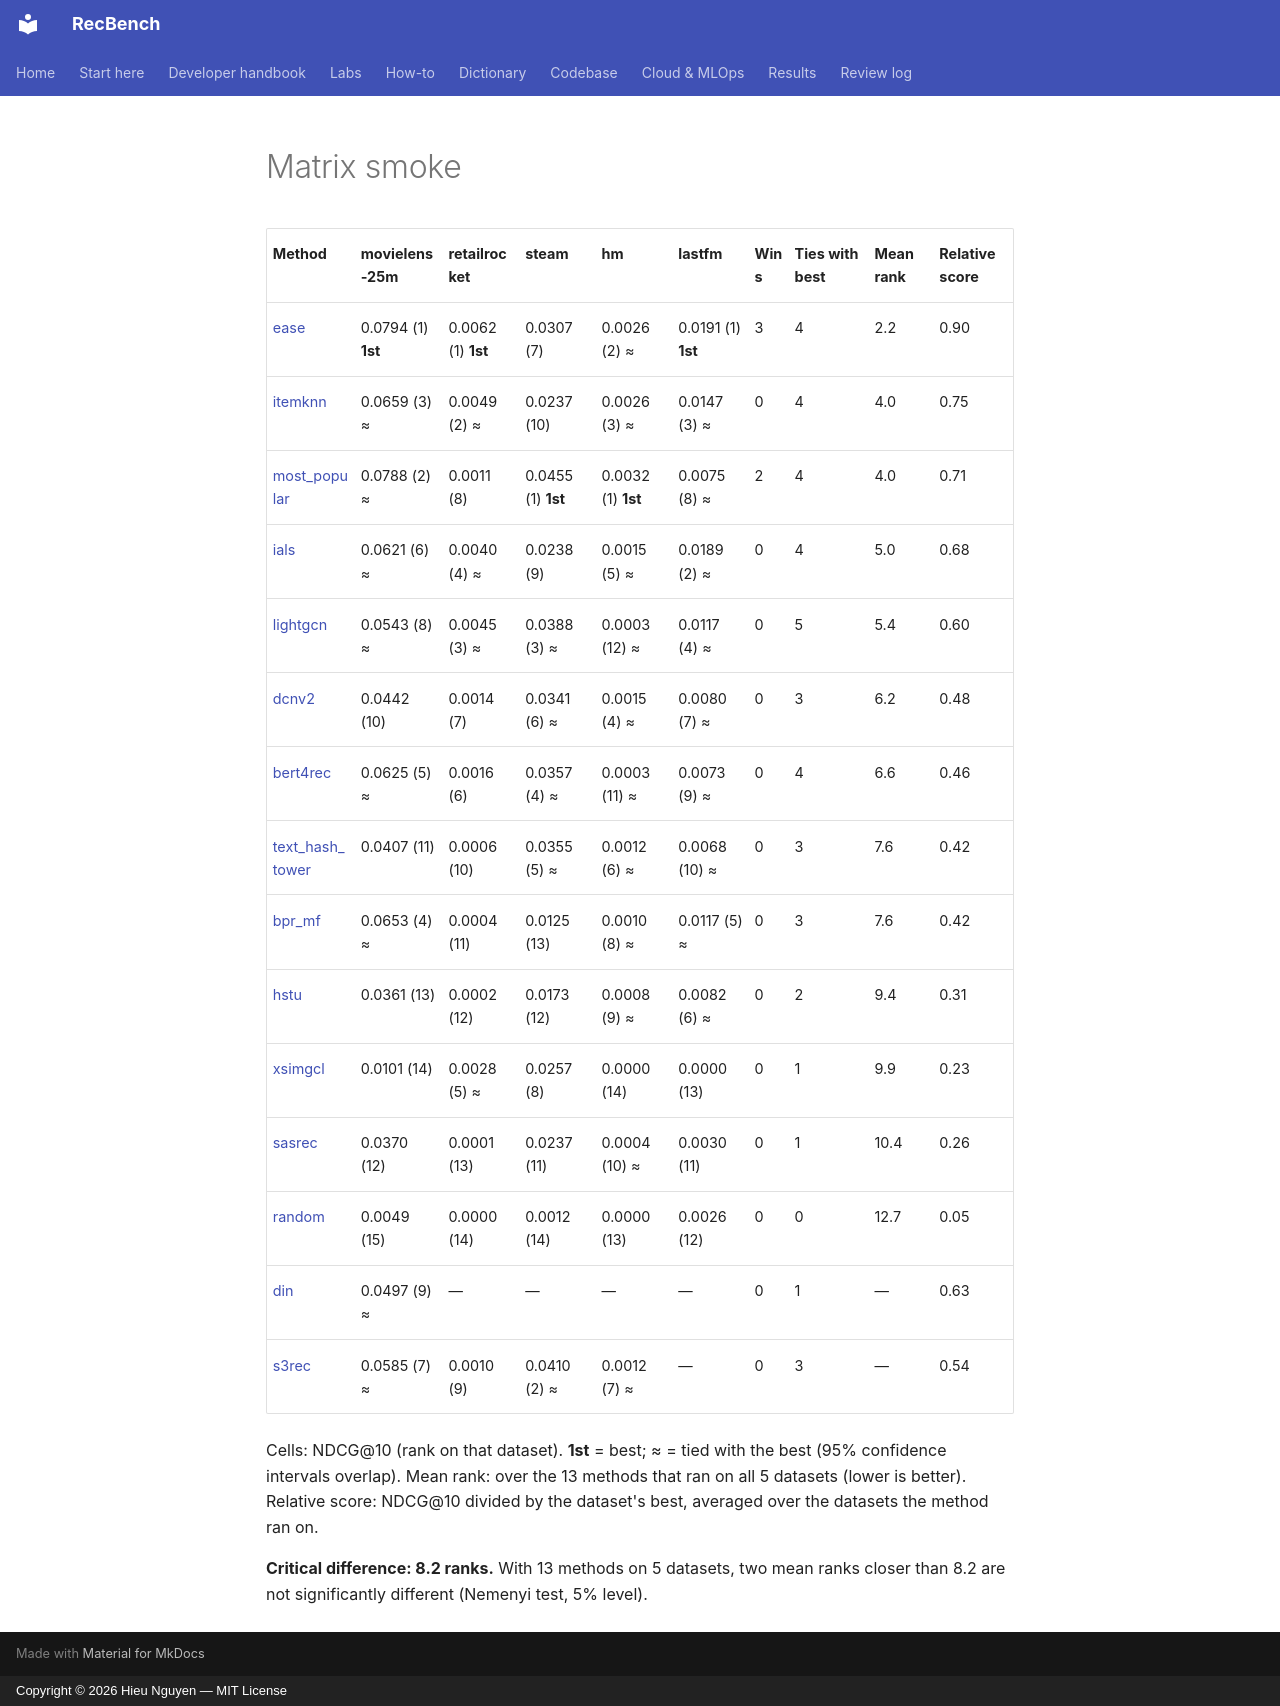

repository: trunghieu11/recbench · page: generated/overall/matrix-smoke/index.html · generator: mkdocs · copyright: Copyright © 2026 Hieu Nguyen — MIT License

<!-- generated by recbench.report.overall; do not edit -->

| Method | movielens-25m | retailrocket | steam | hm | lastfm | Wins | Ties with best | Mean rank | Relative score |
|---|---|---|---|---|---|---|---|---|---|
| [ease](../dictionary/algorithms/ease.md) | 0.0794 (1) **1st** | 0.0062 (1) **1st** | 0.0307 (7) | 0.0026 (2) ≈ | 0.0191 (1) **1st** | 3 | 4 | 2.2 | 0.90 |
| [itemknn](../dictionary/algorithms/itemknn.md) | 0.0659 (3) ≈ | 0.0049 (2) ≈ | 0.0237 (10) | 0.0026 (3) ≈ | 0.0147 (3) ≈ | 0 | 4 | 4.0 | 0.75 |
| [most_popular](../dictionary/algorithms/most-popular.md) | 0.0788 (2) ≈ | 0.0011 (8) | 0.0455 (1) **1st** | 0.0032 (1) **1st** | 0.0075 (8) ≈ | 2 | 4 | 4.0 | 0.71 |
| [ials](../dictionary/algorithms/ials.md) | 0.0621 (6) ≈ | 0.0040 (4) ≈ | 0.0238 (9) | 0.0015 (5) ≈ | 0.0189 (2) ≈ | 0 | 4 | 5.0 | 0.68 |
| [lightgcn](../dictionary/algorithms/lightgcn.md) | 0.0543 (8) ≈ | 0.0045 (3) ≈ | 0.0388 (3) ≈ | 0.0003 (12) ≈ | 0.0117 (4) ≈ | 0 | 5 | 5.4 | 0.60 |
| [dcnv2](../dictionary/algorithms/dcnv2.md) | 0.0442 (10) | 0.0014 (7) | 0.0341 (6) ≈ | 0.0015 (4) ≈ | 0.0080 (7) ≈ | 0 | 3 | 6.2 | 0.48 |
| [bert4rec](../dictionary/algorithms/bert4rec.md) | 0.0625 (5) ≈ | 0.0016 (6) | 0.0357 (4) ≈ | 0.0003 (11) ≈ | 0.0073 (9) ≈ | 0 | 4 | 6.6 | 0.46 |
| [text_hash_tower](../dictionary/algorithms/text-hash-tower.md) | 0.0407 (11) | 0.0006 (10) | 0.0355 (5) ≈ | 0.0012 (6) ≈ | 0.0068 (10) ≈ | 0 | 3 | 7.6 | 0.42 |
| [bpr_mf](../dictionary/algorithms/bpr-mf.md) | 0.0653 (4) ≈ | 0.0004 (11) | 0.0125 (13) | 0.0010 (8) ≈ | 0.0117 (5) ≈ | 0 | 3 | 7.6 | 0.42 |
| [hstu](../dictionary/algorithms/hstu.md) | 0.0361 (13) | 0.0002 (12) | 0.0173 (12) | 0.0008 (9) ≈ | 0.0082 (6) ≈ | 0 | 2 | 9.4 | 0.31 |
| [xsimgcl](../dictionary/algorithms/xsimgcl.md) | 0.0101 (14) | 0.0028 (5) ≈ | 0.0257 (8) | 0.0000 (14) | 0.0000 (13) | 0 | 1 | 9.9 | 0.23 |
| [sasrec](../dictionary/algorithms/sasrec.md) | 0.0370 (12) | 0.0001 (13) | 0.0237 (11) | 0.0004 (10) ≈ | 0.0030 (11) | 0 | 1 | 10.4 | 0.26 |
| [random](../dictionary/algorithms/random.md) | 0.0049 (15) | 0.0000 (14) | 0.0012 (14) | 0.0000 (13) | 0.0026 (12) | 0 | 0 | 12.7 | 0.05 |
| [din](../dictionary/algorithms/din.md) | 0.0497 (9) ≈ | — | — | — | — | 0 | 1 | — | 0.63 |
| [s3rec](../dictionary/algorithms/s3rec.md) | 0.0585 (7) ≈ | 0.0010 (9) | 0.0410 (2) ≈ | 0.0012 (7) ≈ | — | 0 | 3 | — | 0.54 |

Cells: NDCG@10 (rank on that dataset). **1st** = best; ≈ = tied with the best (95% confidence intervals overlap). Mean rank: over the 13 methods that ran on all 5 datasets (lower is better). Relative score: NDCG@10 divided by the dataset's best, averaged over the datasets the method ran on.

**Critical difference: 8.2 ranks.** With 13 methods on 5 datasets, two mean ranks closer than 8.2 are not significantly different (Nemenyi test, 5% level).
